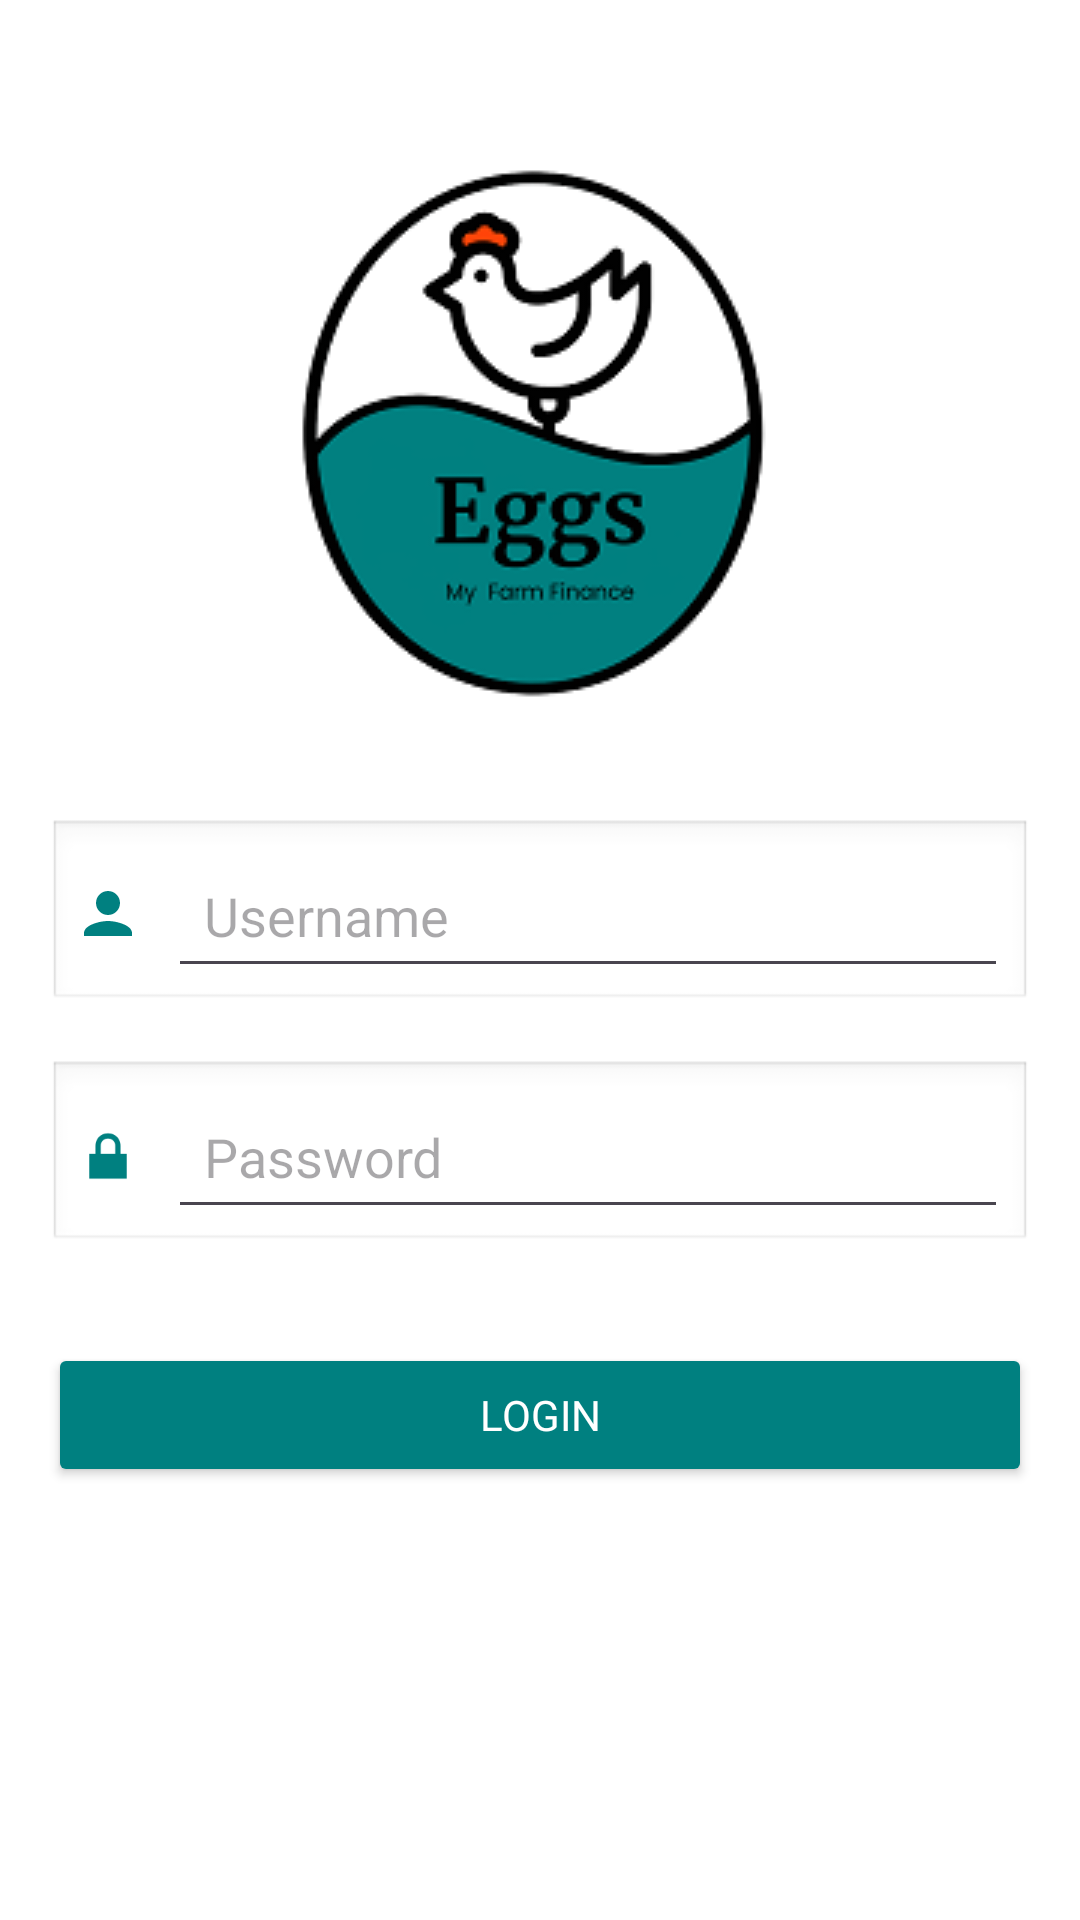

Write the Android layout XML for this screen, with the resource values it uses.
<!-- AndroidManifest.xml: application theme Theme.MyFarmFinance -->
<!-- res/layout/activity_main.xml -->
<RelativeLayout
    xmlns:android="http://schemas.android.com/apk/res/android"
    android:layout_width="match_parent"
    android:layout_height="match_parent"
    android:background="@android:color/white"
    android:padding="16dp">

    
    <TextView
        android:id="@+id/tvLoginTitle"
        android:layout_width="wrap_content"
        android:layout_height="wrap_content"
        android:textSize="20sp"
        android:textStyle="bold"
        android:textColor="#008080"
        android:layout_marginTop="30dp"
        android:layout_centerHorizontal="true"
        android:drawableTop="@drawable/logo_edit"
        android:fontFamily="sans-serif" /> 

    
    <LinearLayout
        android:id="@+id/usernameLayout"
        android:layout_width="match_parent"
        android:layout_height="wrap_content"
        android:orientation="horizontal"
        android:layout_marginTop="0dp"
        android:layout_below="@id/tvLoginTitle"
        android:padding="8dp"
        android:gravity="center_vertical"
        android:background="@android:drawable/edit_text">

        <ImageView
            android:id="@+id/ivUsernameIcon"
            android:layout_width="24dp"
            android:layout_height="24dp"
            android:src="@drawable/ic_username"
            android:tint="#008080"
            android:layout_marginEnd="8dp" />

        <EditText
            android:id="@+id/etUsername"
            android:layout_width="0dp"
            android:layout_height="wrap_content"
            android:layout_weight="1"
            android:hint="Username"
            android:inputType="text"
            android:textColor="#008080"
            android:backgroundTint="@null"
            android:padding="12dp"
            android:fontFamily="sans-serif" />

    </LinearLayout>

    
    <LinearLayout
        android:id="@+id/passwordLayout"
        android:layout_width="match_parent"
        android:layout_height="wrap_content"
        android:orientation="horizontal"
        android:layout_marginTop="16dp"
        android:layout_below="@id/usernameLayout"
        android:padding="8dp"
        android:gravity="center_vertical"
        android:background="@android:drawable/edit_text">

        <ImageView
            android:id="@+id/ivPasswordIcon"
            android:layout_width="24dp"
            android:layout_height="24dp"
            android:src="@android:drawable/ic_lock_lock"
            android:tint="#008080"
            android:layout_marginEnd="8dp" />

        <EditText
            android:id="@+id/etPassword"
            android:layout_width="0dp"
            android:layout_height="wrap_content"
            android:layout_weight="1"
            android:hint="Password"
            android:inputType="textPassword"
            android:textColor="#008080"
            android:backgroundTint="@null"
            android:padding="12dp"
            android:fontFamily="sans-serif" /> 

    </LinearLayout>

    
    <Button
        android:id="@+id/btnLogin"
        android:layout_width="match_parent"
        android:layout_height="wrap_content"
        android:text="Login"
        android:textColor="@android:color/white"
        android:backgroundTint="#008080"
        android:layout_marginTop="30dp"
        android:layout_below="@id/passwordLayout"
        android:padding="12dp"
        android:fontFamily="sans-serif"
        />

    />


</RelativeLayout>
<!-- resources referenced by this layout -->
<resources>
  <!-- drawable ic_username (drawable) -->
  <?xml version="1.0" encoding="utf-8"?>
  <vector xmlns:android="http://schemas.android.com/apk/res/android"
      android:width="24dp"
      android:height="24dp"
      android:viewportWidth="24"
      android:viewportHeight="24">
      <path
          android:fillColor="#008080"
          android:pathData="M12,12c2.21,0 4-1.79 4-4s-1.79-4 -4-4 -4,1.79 -4,4 1.79,4 4,4zm0,2c-2.67,0 -8,1.34 -8,4v1h16v-1c0,-2.66 -5.33,-4 -8,-4z"/>
  </vector>
  <!-- drawable logo_edit: png bitmap (drawable, 14826 bytes) -->
  <style name="Theme.MyFarmFinance" parent="Base.Theme.MyFarmFinance" />
  <style name="Base.Theme.MyFarmFinance" parent="Theme.Material3.DayNight.NoActionBar">
          
          
      </style>
</resources>
